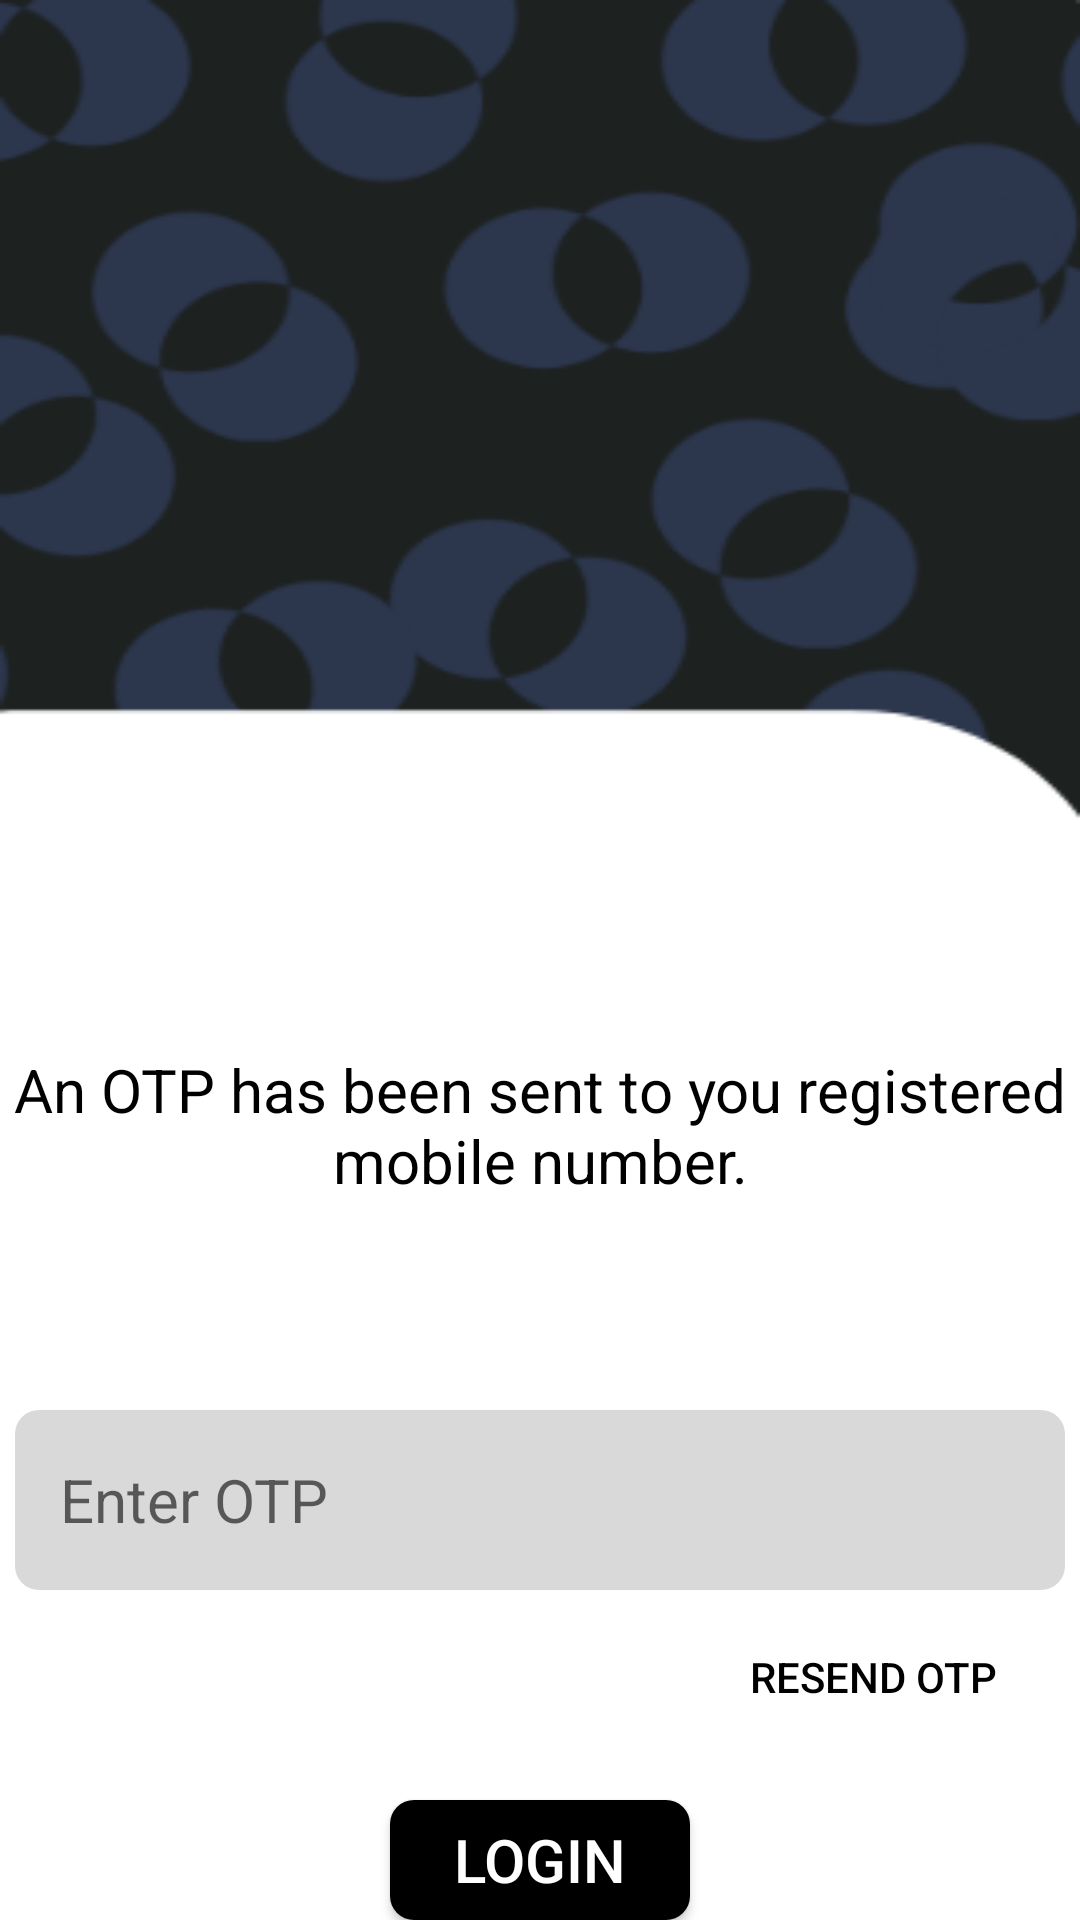

The Android layout XML behind this screen, and the referenced resources:
<!-- AndroidManifest.xml: application theme Base.Theme.GeoConnect -->
<!-- res/layout/otp_enter.xml -->
<?xml version="1.0" encoding="utf-8"?>
<RelativeLayout xmlns:android="http://schemas.android.com/apk/res/android"
    xmlns:app="http://schemas.android.com/apk/res-auto"
    xmlns:tools="http://schemas.android.com/tools"
    android:layout_width="match_parent"
    android:layout_height="match_parent"
    android:background="@drawable/background_login"
    tools:context=".MainActivity">

    <TextView
        android:id="@+id/description"
        android:layout_width="450dp"
        android:layout_height="70dp"
        android:text="An OTP has been sent to you registered mobile number."
        android:textColor="@color/black"
        android:textSize="20sp"
        android:gravity="center"
        app:layout_constraintBottom_toBottomOf="parent"
        app:layout_constraintEnd_toEndOf="parent"
        app:layout_constraintStart_toStartOf="parent"
        app:layout_constraintTop_toTopOf="parent"
        android:layout_marginTop="340dp"/>
    <EditText
        android:id="@+id/otp_enter"
        android:layout_width="350dp"
        android:layout_height="60dp"
        android:layout_centerHorizontal="true"
        android:background="@drawable/rounded_edittext"
        android:layout_below="@id/description"
        android:paddingStart="15dp"
        android:textSize="20sp"
        android:hint="Enter OTP"
        android:textColor="@color/grey"
        android:layout_marginTop="60dp"/>

    <Button
        android:id="@+id/resend"
        android:layout_width="wrap_content"
        android:layout_height="wrap_content"
        android:layout_below="@id/otp_enter"
        android:layout_alignParentEnd="true"
        android:layout_marginTop="5dp"
        android:layout_marginEnd="25dp"
        android:background="@android:color/transparent"
        android:gravity="center"
        android:text="Resend OTP"
        android:textColor="@color/black"/>

    <Button
        android:id="@+id/otp_check"
        android:layout_width="100dp"
        android:layout_height="50dp"
        android:layout_below="@id/otp_enter"
        android:layout_centerHorizontal="true"
        android:layout_marginTop="70dp"
        android:background="@drawable/rounded_button"
        android:gravity="center"
        android:text="Login"
        android:textColor="@color/white"
        android:textSize="20sp" />

</RelativeLayout>
<!-- resources referenced by this layout -->
<resources>
  <color name="black">#FF000000</color>
  <color name="grey">#4D4C4C</color>
  <color name="white">#FFFFFFFF</color>
  <!-- drawable background_login: png bitmap (drawable, 19662 bytes) -->
  <!-- drawable rounded_button (drawable) -->
  <shape xmlns:android="http://schemas.android.com/apk/res/android">
      <solid android:color="#FF000000" /> 
      <corners android:radius="8dp" /> 
  </shape>
  <!-- drawable rounded_edittext (drawable) -->
  <shape xmlns:android="http://schemas.android.com/apk/res/android">
      <solid android:color="#d9d9d9" /> 
      <corners android:radius="8dp" /> 
  </shape>
  <style name="Base.Theme.GeoConnect" parent="Theme.AppCompat.Light.DarkActionBar">
          
          
      </style>
</resources>
